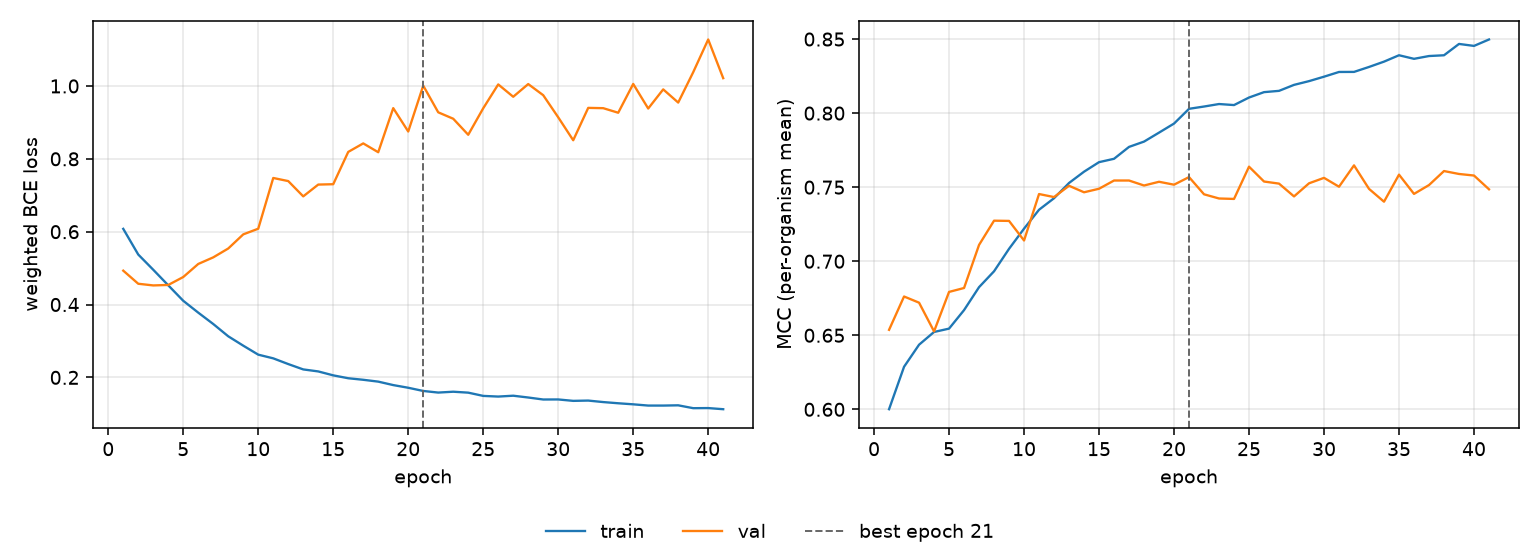

Data behind this chart, as committed beside it:
epoch, tr_loss, vl_loss, tr_mcc, vl_mcc, is_best
1, 0.6078, 0.493, 0.6001, 0.6537, False
2, 0.5372, 0.4571, 0.6287, 0.6762, False
3, 0.4955, 0.4525, 0.6436, 0.672, False
4, 0.4528, 0.4538, 0.6522, 0.6526, False
5, 0.4103, 0.4756, 0.6545, 0.6793, False
6, 0.3778, 0.5114, 0.667, 0.6819, False
7, 0.3466, 0.5295, 0.6825, 0.711, False
8, 0.3128, 0.5538, 0.6932, 0.7274, False
9, 0.2871, 0.5926, 0.7084, 0.7272, False
10, 0.2624, 0.6082, 0.722, 0.714, False
11, 0.2523, 0.7474, 0.7348, 0.7454, False
12, 0.2366, 0.7389, 0.7426, 0.7433, False
13, 0.2219, 0.6969, 0.7528, 0.7509, False
14, 0.2164, 0.7293, 0.7605, 0.7466, False
15, 0.2056, 0.7303, 0.7669, 0.7489, False
16, 0.1977, 0.819, 0.7692, 0.7545, False
17, 0.1934, 0.8424, 0.7772, 0.7545, False
18, 0.1884, 0.8181, 0.7808, 0.7511, False
19, 0.1789, 0.9392, 0.7868, 0.7537, False
20, 0.1716, 0.875, 0.793, 0.7517, False
21, 0.1628, 1.001, 0.8029, 0.7568, True
22, 0.1583, 0.9277, 0.8045, 0.7452, False
23, 0.1607, 0.9101, 0.8061, 0.7424, False
24, 0.1581, 0.866, 0.8054, 0.7421, False
25, 0.1492, 0.9388, 0.8105, 0.7638, False
26, 0.1474, 1.004, 0.8142, 0.7538, False
27, 0.1497, 0.9704, 0.815, 0.7524, False
28, 0.1448, 1.005, 0.8191, 0.7438, False
29, 0.1393, 0.9747, 0.8216, 0.7526, False
30, 0.1395, 0.914, 0.8246, 0.7563, False
31, 0.1356, 0.851, 0.8278, 0.7503, False
32, 0.1364, 0.9399, 0.8278, 0.7647, False
33, 0.1323, 0.9391, 0.8312, 0.7489, False
34, 0.129, 0.9265, 0.8348, 0.7402, False
35, 0.1261, 1.006, 0.8391, 0.7585, False
36, 0.1227, 0.9381, 0.8367, 0.7455, False
37, 0.1227, 0.9906, 0.8386, 0.7514, False
38, 0.1234, 0.9544, 0.8391, 0.7609, False
39, 0.1155, 1.038, 0.8467, 0.7589, False
40, 0.1158, 1.128, 0.8454, 0.7579, False
41, 0.1127, 1.021, 0.8497, 0.7486, False
